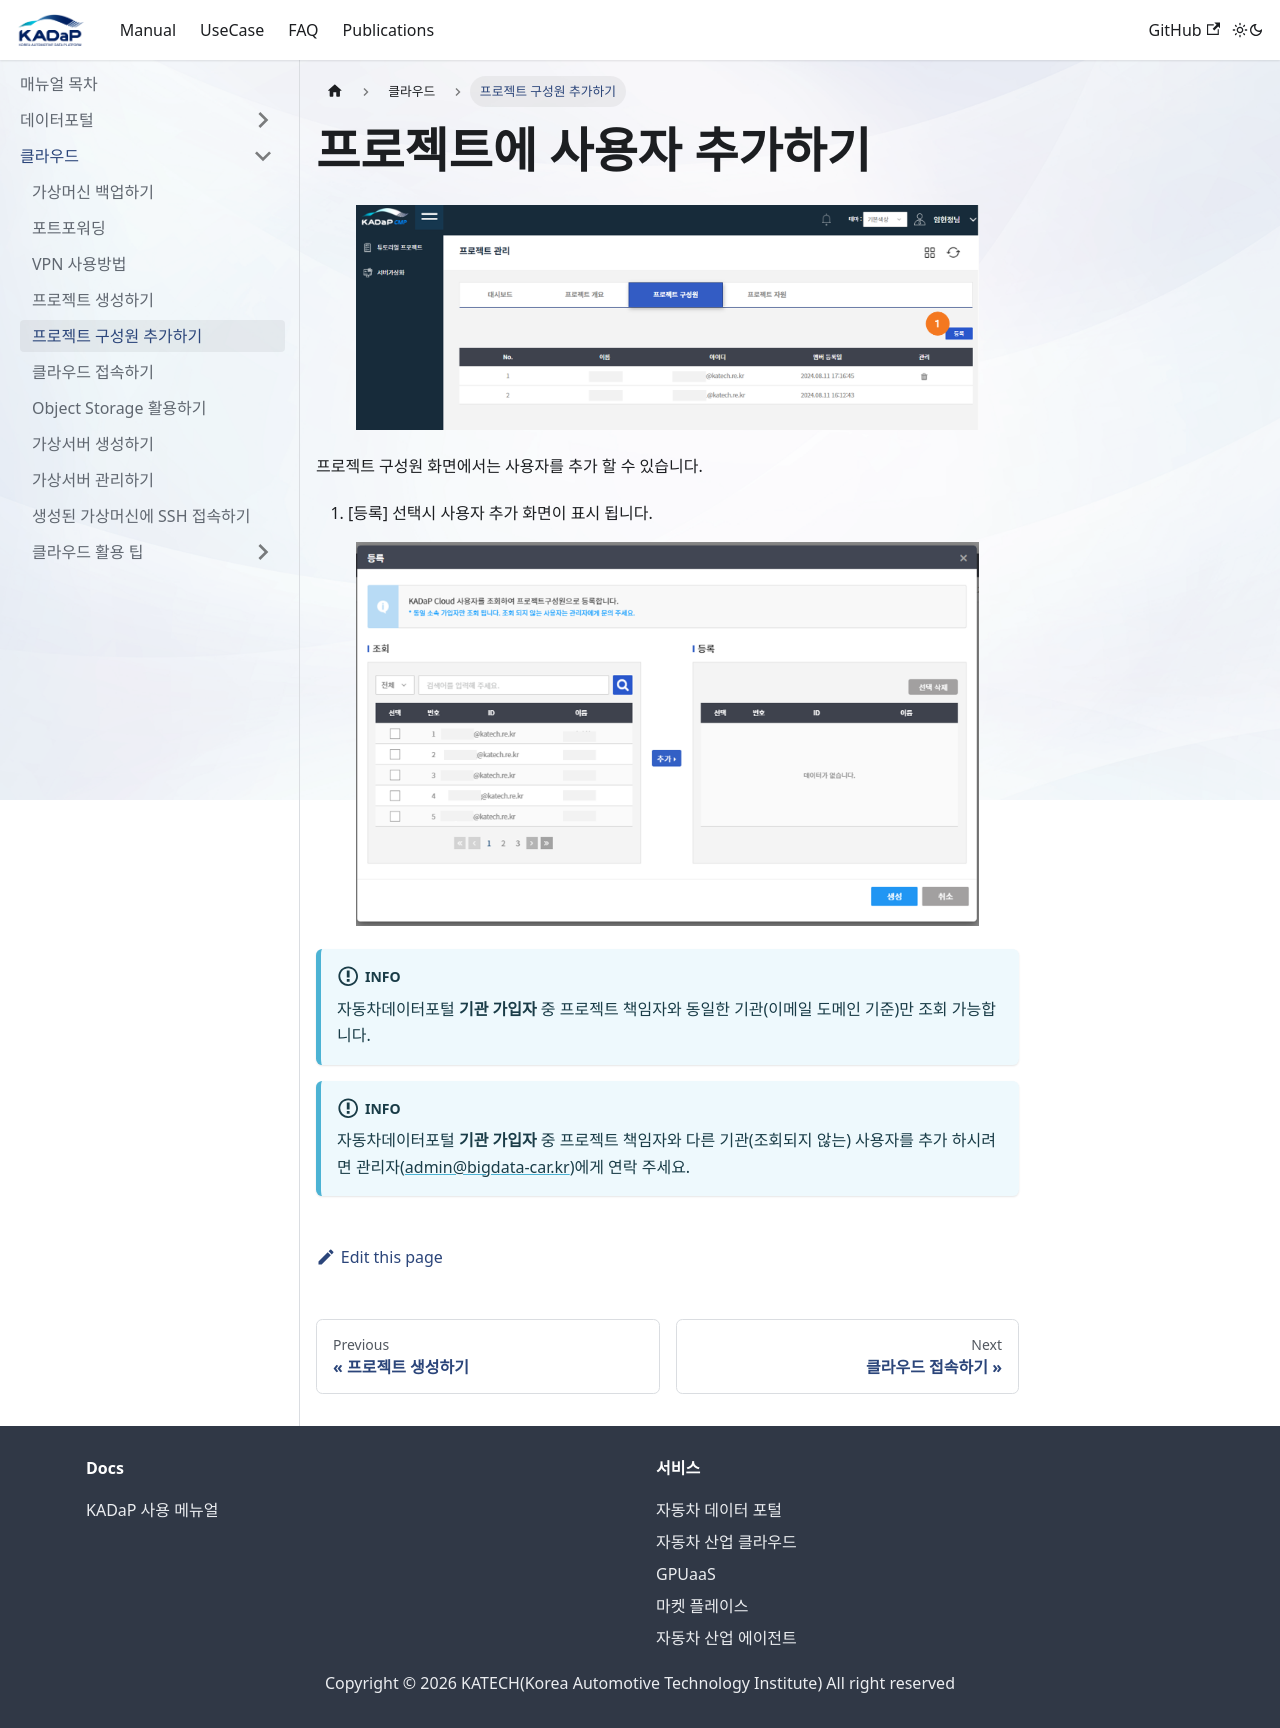

repository: bigdata-car/bigdata-car.github.io · page: manual/클라우드/cloud-project2/index.html · generator: docusaurus

---
sidebar_label: 프로젝트 구성원 추가하기
---

# 프로젝트에 사용자 추가하기

<figure><img src="/img/manual/cloud/cloud-project2/cloud-project2_1.png" alt="" /><figcaption></figcaption></figure>

프로젝트 구성원 화면에서는 사용자를 추가 할 수 있습니다.   &#x20;

1. \[등록] 선택시 사용자 추가 화면이 표시 됩니다.&#x20;

<figure><img src="/img/manual/cloud/cloud-project2/cloud-project2_2.png" alt="" /><figcaption></figcaption></figure>

:::info
자동차데이터포털 **기관 가입자** 중 프로젝트 책임자와 동일한 기관(이메일 도메인 기준)만 조회 가능합니다.&#x20;
:::

:::info
자동차데이터포털 **기관 가입자** 중 프로젝트 책임자와 다른 기관(조회되지 않는) 사용자를 추가 하시려면 관리자(admin@bigdata-car.kr)에게 연락 주세요.&#x20;
:::
